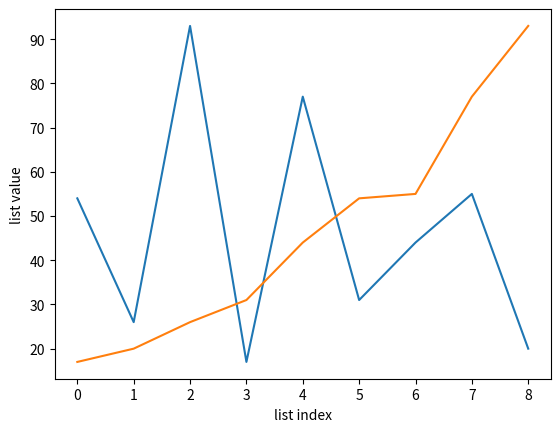

Reproduce this figure in Python.
import matplotlib.pyplot as plt


def merge_sort(list_to_sort_by_merge):
    """
    sorts the input list: low -> high values 
    """
    if len(list_to_sort_by_merge) > 1:
        # splits the input list into two halfs 
        mid = len(list_to_sort_by_merge) // 2
        left = list_to_sort_by_merge[:mid]
        right = list_to_sort_by_merge[mid:]

        # recursive use of the function 
        # -> if the lists are longer than 1, it splits them again, until they have length 1
        merge_sort(left)
        merge_sort(right)

        left_idx = 0
        right_idx = 0
        idx = 0

        # this compares the entries in the lists of length 1,
        # and sorts them by value and puts them into the original
        # list
        while left_idx < len(left) and right_idx < len(right):
            if left[left_idx] <= right[right_idx]:
                list_to_sort_by_merge[idx] = left[left_idx]
                left_idx += 1
            else:
                list_to_sort_by_merge[idx] = right[right_idx]
                right_idx += 1
            idx += 1

        while left_idx < len(left):
            list_to_sort_by_merge[idx] = left[left_idx]
            left_idx += 1
            idx += 1

        while right_idx < len(right):
            list_to_sort_by_merge[idx] = right[right_idx]
            right_idx += 1
            idx += 1
    return None


def plotting(lst):
    """
    plots the input list: list index vs. list value 
    """
    x = range(len(my_list))
    plt.plot(x, my_list)
    plt.xlabel("list index")
    plt.ylabel("list value")
    plt.show()
    return None

my_list = [54, 26, 93, 17, 77, 31, 44, 55, 20]
plotting(my_list)
lst = merge_sort(my_list)
plotting(lst)
